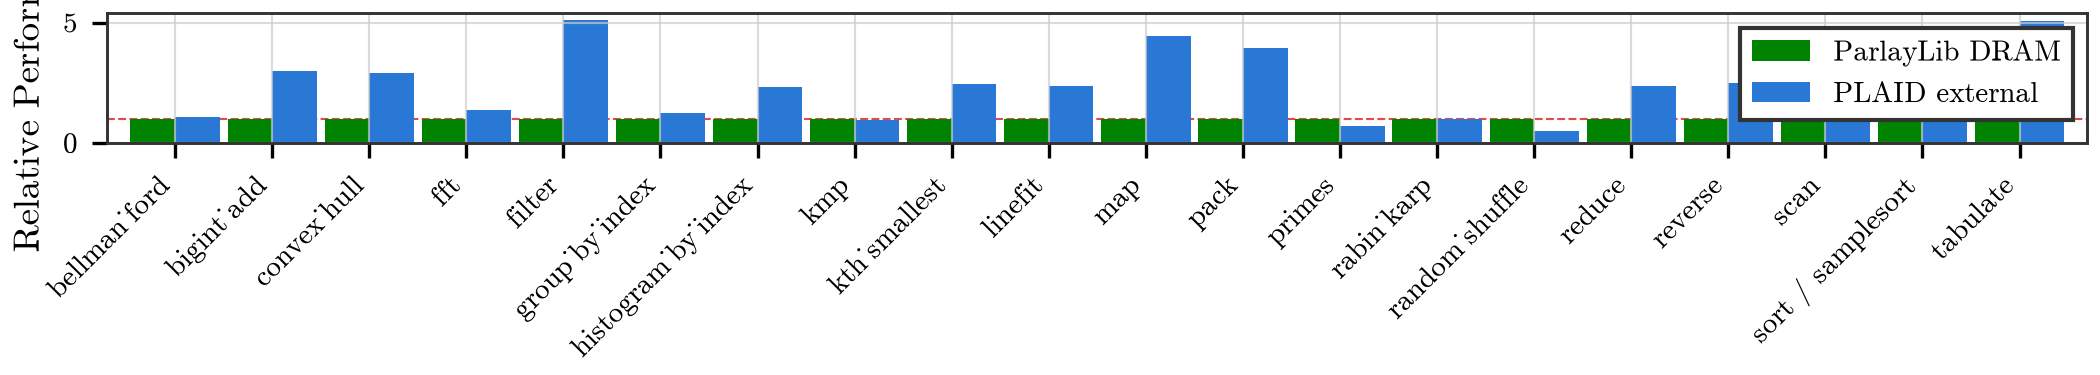

Source data for this figure (header and first rows):
label, name, n, input_bytes, time_s, inmem_time_s, ratio
bellman_ford, bellman_ford_sparse, 1073741824, 68719476736, 86.09, 78.77, 1.093
bigint_add, bigint_add, 4294967296, 68719476736, 4.402, 1.461, 3.013
convex_hull, convex_hull, 536870912, 17179869184, 2.038, 0.7007, 2.909
fft, fft, 4294967296, 68719476736, 21, 15.4, 1.364
filter, filter, 8589934592, 68719476736, 10.78, 2.103, 5.128
group_by_index, group_by_index, 8589934592, 68719476736, 5.47, 4.285, 1.277
histogram_by_index, histogram_by_index, 8589934592, 68719476736, 1.087, 0.4636, 2.345
kmp, kmp, 68719476736, 68719476736, 4.068, 4.265, 0.9536
kth_smallest, kth_smallest, 8589934592, 68719476736, 4.467, 1.803, 2.478
linefit, linefit, 4294967296, 68719476736, 2.176, 0.9129, 2.384
map, map, 8589934592, 68719476736, 6.784, 1.521, 4.461
pack, pack, 8589934592, 68719476736, 5.05, 1.272, 3.969
primes, primes, 68719476736, 68719476736, 8.584, 12.11, 0.7088
rabin_karp, rabin_karp, 68719476736, 68719476736, 5.567, 5.448, 1.022
random_shuffle, random_shuffle, 8589934592, 68719476736, 9.955, 19.18, 0.5192
reduce, reduce, 8589934592, 68719476736, 1.088, 0.4561, 2.385
reverse, reverse, 8589934592, 68719476736, 2.356, 0.9443, 2.495
scan, scan, 8589934592, 68719476736, 7.074, 1.981, 3.57
sort / samplesort, samplesort, 8589934592, 68719476736, 14.91, 15.66, 0.9524
tabulate, tabulate, 8589934592, 68719476736, 6.839, 1.346, 5.08
